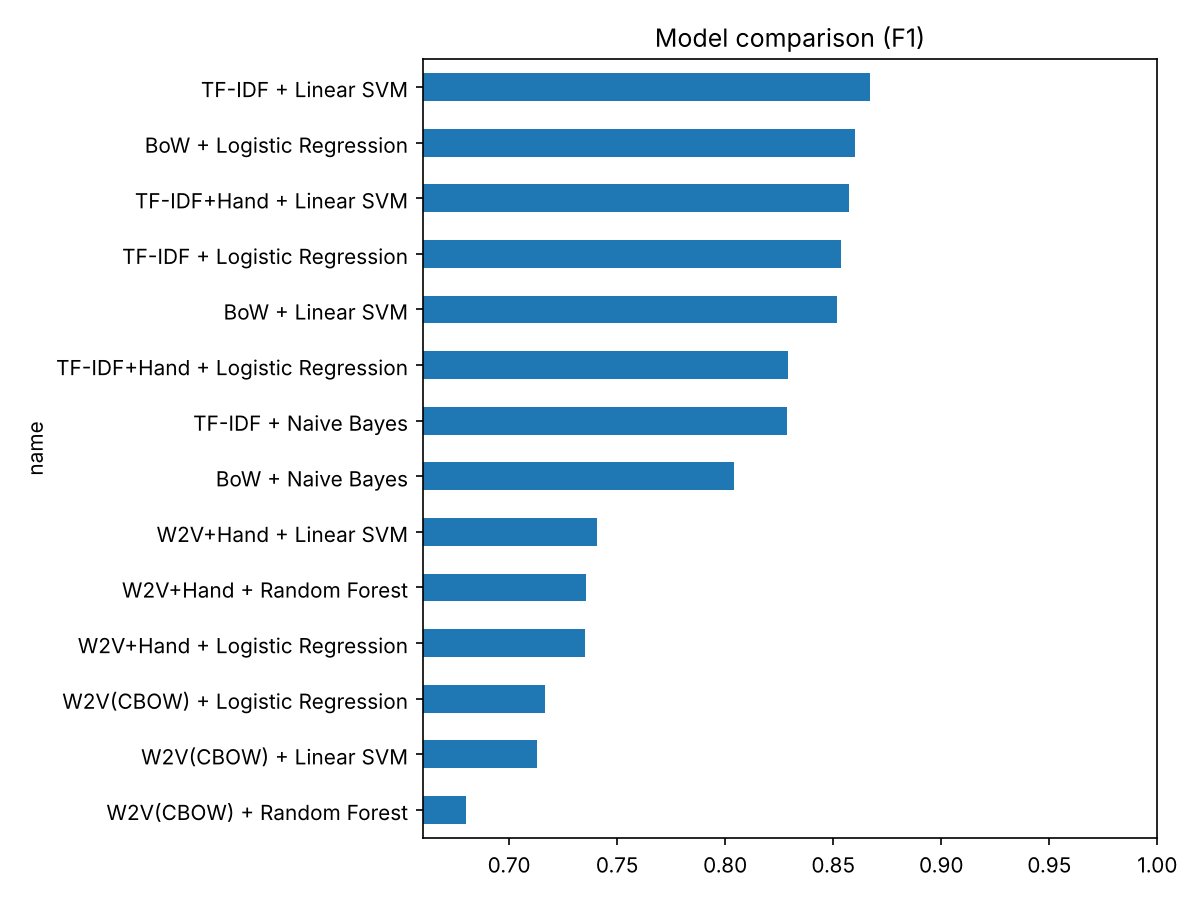

The data file committed next to this chart (first rows):
features, model, accuracy, precision, recall, f1, seconds
TF-IDF, Linear SVM, 0.8625, 0.8404, 0.895, 0.8668, 0.0
BoW, Logistic Regression, 0.8575, 0.8454, 0.875, 0.86, 0.1
TF-IDF+Hand, Linear SVM, 0.8525, 0.831, 0.885, 0.8571, 0.0
TF-IDF, Logistic Regression, 0.85, 0.8333, 0.875, 0.8537, 0.0
BoW, Linear SVM, 0.8475, 0.8294, 0.875, 0.8516, 1.0
TF-IDF+Hand, Logistic Regression, 0.825, 0.8095, 0.85, 0.8293, 0.1
TF-IDF, Naive Bayes, 0.8275, 0.8227, 0.835, 0.8288, 0.0
BoW, Naive Bayes, 0.8075, 0.8187, 0.79, 0.8041, 0.0
W2V+Hand, Linear SVM, 0.7425, 0.7462, 0.735, 0.7406, 0.1
W2V+Hand, Random Forest, 0.7325, 0.7268, 0.745, 0.7358, 1.0
W2V+Hand, Logistic Regression, 0.735, 0.735, 0.735, 0.735, 0.0
W2V(CBOW), Logistic Regression, 0.715, 0.7129, 0.72, 0.7164, 0.0
W2V(CBOW), Linear SVM, 0.71, 0.7059, 0.72, 0.7129, 0.0
W2V(CBOW), Random Forest, 0.68, 0.68, 0.68, 0.68, 1.1
